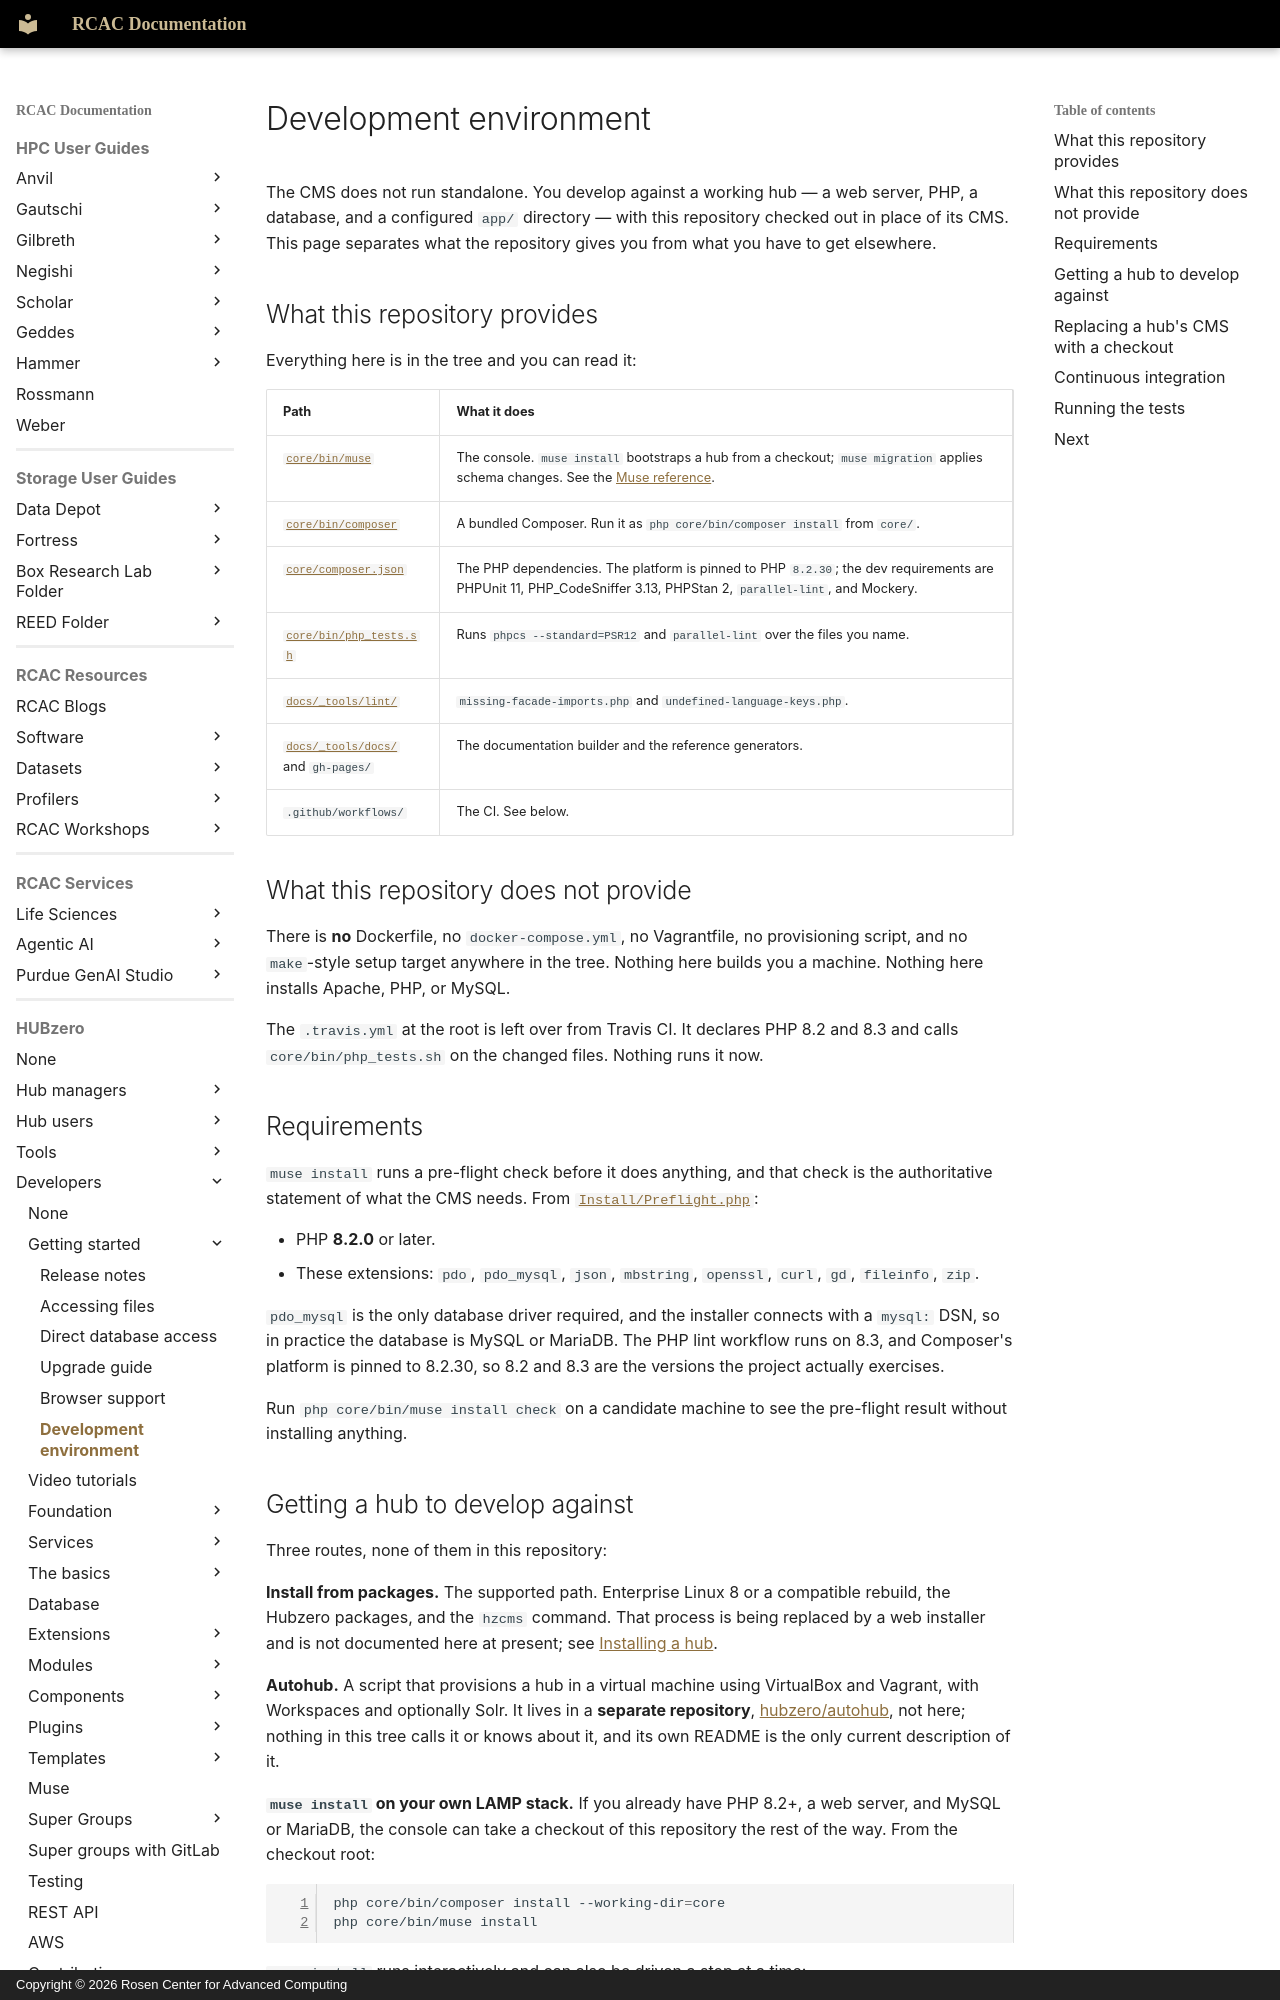

repository: PurdueRCAC/RCAC-Docs · page: hubzero/developers/getting-started/devenvironment/index.html · generator: mkdocs · copyright: Copyright © 2026 Rosen Center for Advanced Computing

---
tags:
- HUBzero
render_macros: false
hubzero:
  upstream: docs/developers/01-getting-started/06-devenvironment.md
  commit: 9c1a8c678002bdfb41860f90915a3589ab60339e
  status: rewritten
  reviewed-against: 2.4-main @ 348f0057c2
  reviewed: '2026-09-10'
  screenshots: none
  source: https://help.hubzero.org/documentation/240/webdevs/index/devenvironment
  source-id: '3429'
  modified: '2017-01-03'
---

# Development environment

The CMS does not run standalone. You develop against a working hub — a web
server, PHP, a database, and a configured `app/` directory — with this
repository checked out in place of its CMS. This page separates what the
repository gives you from what you have to get elsewhere.

## What this repository provides

Everything here is in the tree and you can read it:

| Path | What it does |
|---|---|
| [`core/bin/muse`](https://github.com/hubzero/hubzero-cms/blob/9c1a8c678002bdfb41860f90915a3589ab60339e/core/bin/muse) | The console. `muse install` bootstraps a hub from a checkout; `muse migration` applies schema changes. See the [Muse reference](../../reference/muse.md). |
| [`core/bin/composer`](https://github.com/hubzero/hubzero-cms/blob/9c1a8c678002bdfb41860f90915a3589ab60339e/core/bin/composer) | A bundled Composer. Run it as `php core/bin/composer install` from `core/`. |
| [`core/composer.json`](https://github.com/hubzero/hubzero-cms/blob/9c1a8c678002bdfb41860f90915a3589ab60339e/core/composer.json) | The PHP dependencies. The platform is pinned to PHP `8.2.30`; the dev requirements are PHPUnit 11, PHP_CodeSniffer 3.13, PHPStan 2, `parallel-lint`, and Mockery. |
| [`core/bin/php_tests.sh`](https://github.com/hubzero/hubzero-cms/blob/9c1a8c678002bdfb41860f90915a3589ab60339e/core/bin/php_tests.sh) | Runs `phpcs --standard=PSR12` and `parallel-lint` over the files you name. |
| [`docs/_tools/lint/`](https://github.com/hubzero/hubzero-cms/tree/9c1a8c678002bdfb41860f90915a3589ab60339e/docs/_tools/lint) | `missing-facade-imports.php` and `undefined-language-keys.php`. |
| [`docs/_tools/docs/`](https://github.com/hubzero/hubzero-cms/tree/9c1a8c678002bdfb41860f90915a3589ab60339e/docs/_tools/docs) and `gh-pages/` | The documentation builder and the reference generators. |
| `.github/workflows/` | The CI. See below. |

## What this repository does not provide

There is **no** Dockerfile, no `docker-compose.yml`, no Vagrantfile, no
provisioning script, and no `make`-style setup target anywhere in the tree.
Nothing here builds you a machine. Nothing here installs Apache, PHP, or
MySQL.

The `.travis.yml` at the root is left over from Travis CI. It declares PHP 8.2
and 8.3 and calls `core/bin/php_tests.sh` on the changed files. Nothing runs
it now.

## Requirements

`muse install` runs a pre-flight check before it does anything, and that
check is the authoritative statement of what the CMS needs. From
[`Install/Preflight.php`](https://github.com/hubzero/hubzero-cms/blob/9c1a8c678002bdfb41860f90915a3589ab60339e/core/libraries/Hubzero/Console/Command/Install/Preflight.php):

- PHP **8.2.0** or later.
- These extensions: `pdo`, `pdo_mysql`, `json`, `mbstring`, `openssl`,
    `curl`, `gd`, `fileinfo`, `zip`.

`pdo_mysql` is the only database driver required, and the installer connects
with a `mysql:` DSN, so in practice the database is MySQL or MariaDB. The PHP
lint workflow runs on 8.3, and Composer's platform is pinned to 8.2.30, so
8.2 and 8.3 are the versions the project actually exercises.

Run `php core/bin/muse install check` on a candidate machine to see the
pre-flight result without installing anything.
